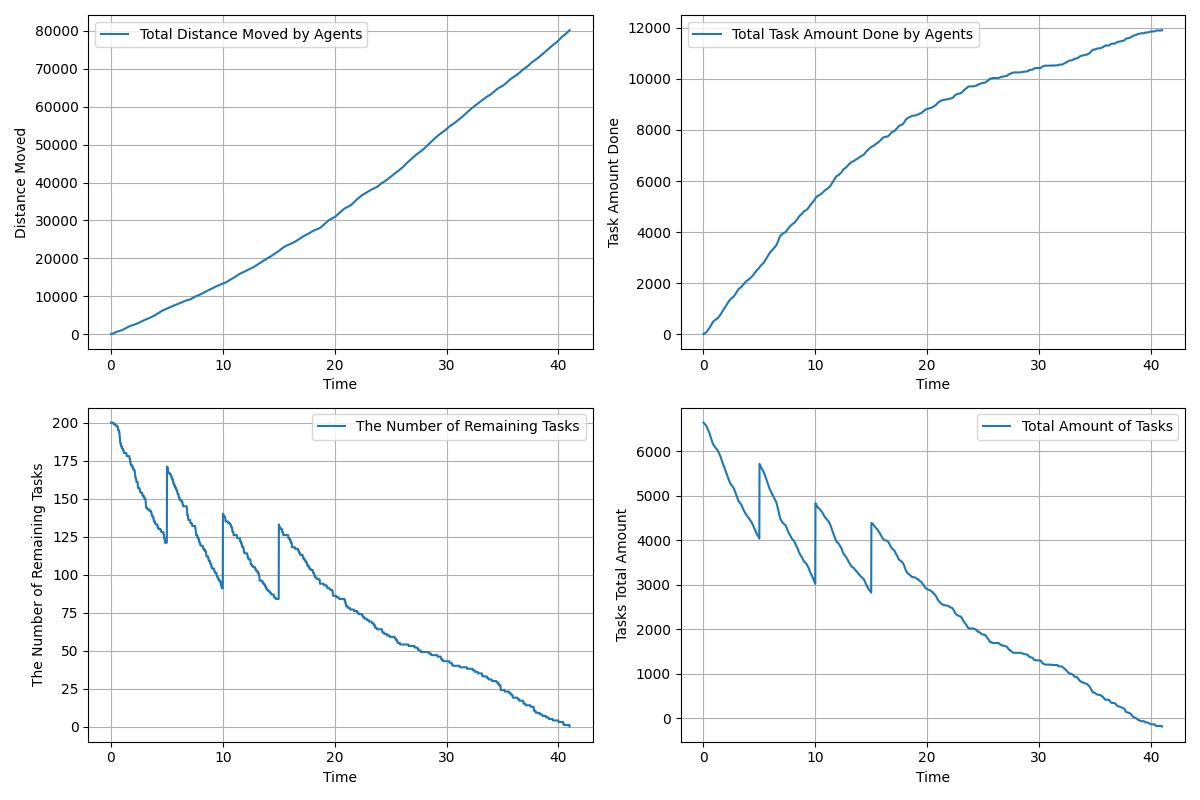

The file beside this chart, header and first rows:
time, agents_total_distance_moved, agents_total_task_amount_done, remaining_tasks, tasks_total_amount_left
0.01667, 2.0, 4.0, 200, 6642
0.03333, 6.0, 8.0, 200, 6638
0.05, 12, 12.0, 200, 6634
0.06667, 20.0, 16.0, 200, 6630
0.08333, 29.9, 20.0, 200, 6626
0.1, 41.67, 24.0, 200, 6622
0.1167, 55.32, 29.0, 200, 6617
0.1333, 70.81, 34.0, 200, 6612
0.15, 87.99, 39.0, 200, 6607
0.1667, 106.7, 44.0, 200, 6602
0.1833, 126.8, 49.0, 200, 6597
0.2, 148.4, 54.0, 200, 6592
0.2167, 171.1, 60.0, 200, 6586
0.2333, 194.5, 66.0, 200, 6580
0.25, 218.4, 73.0, 199, 6573
0.2667, 242.8, 80.0, 199, 6566
0.2833, 267.4, 88.0, 199, 6558
0.3, 292, 96.0, 199, 6550
0.3167, 316.8, 105.0, 199, 6541
0.3333, 341.6, 114.0, 199, 6532
0.35, 366.7, 124.0, 199, 6522
0.3667, 391.9, 134.0, 199, 6512
0.3833, 416.9, 144.0, 199, 6502
0.4, 441.2, 154.0, 199, 6492
0.4167, 464.8, 163.0, 198, 6483
0.4333, 487.8, 172.0, 198, 6474
0.45, 510.1, 181.0, 198, 6465
0.4667, 531.8, 191.0, 198, 6455
0.4833, 552.7, 201.0, 198, 6445
0.5, 572.9, 211.0, 198, 6435
0.5167, 592.4, 223.0, 198, 6423
0.5333, 611.3, 235.0, 198, 6411
0.55, 629.4, 247.0, 198, 6399
0.5667, 647, 259.0, 198, 6387
0.5833, 664, 272.0, 197, 6374
0.6, 680.4, 284.0, 197, 6362
0.6167, 696.5, 297.0, 197, 6349
0.6333, 712, 310.0, 197, 6336
0.65, 727.1, 325.0, 195, 6321
0.6667, 741.5, 338.0, 195, 6308
0.6833, 755.1, 352.0, 195, 6294
0.7, 768.2, 366.0, 195, 6280
0.7167, 780.7, 380.0, 195, 6266
0.7333, 792.9, 394.0, 194, 6252
0.75, 804.7, 407.0, 194, 6239
0.7667, 816.3, 420.0, 193, 6226
0.7833, 827.9, 433.0, 191, 6213
0.8, 839.5, 445.0, 190, 6201
0.8167, 851.2, 456.0, 189, 6190
0.8333, 863.3, 467.0, 187, 6179
0.85, 875.8, 476.0, 187, 6170
0.8667, 889, 485.0, 186, 6161
0.8833, 902.9, 493.0, 186, 6153
0.9, 917.7, 500.0, 185, 6146
0.9167, 933.4, 507.0, 185, 6139
0.9333, 950.1, 514.0, 185, 6132
0.95, 967.8, 521.0, 184, 6125
0.9667, 986.7, 527.0, 184, 6119
0.9833, 1007, 533.0, 184, 6113
1, 1028, 539.0, 183, 6107
... 2,400 more rows
